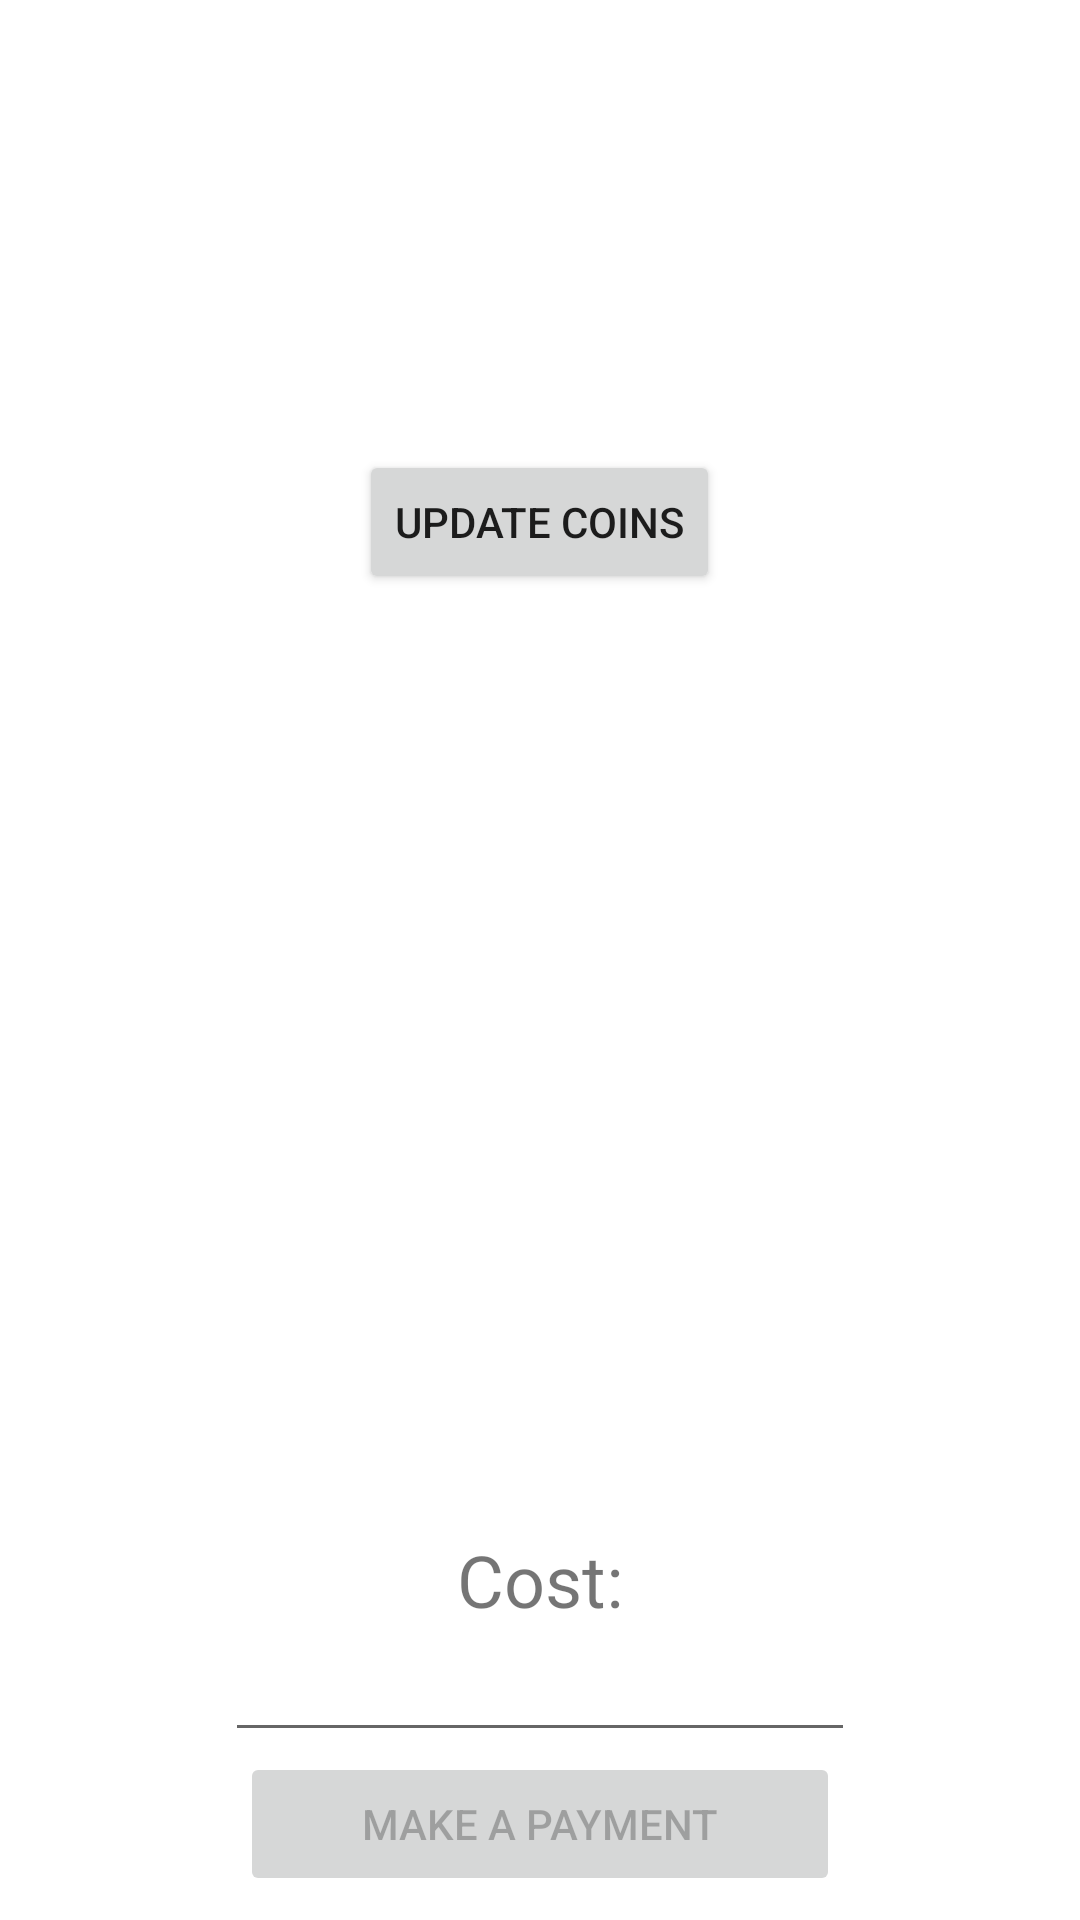

Write the Android layout XML for this screen, with the resource values it uses.
<!-- AndroidManifest.xml: application theme Theme.LazyWallet -->
<!-- res/layout/fragment_wallet.xml -->
<?xml version="1.0" encoding="utf-8"?>
<layout xmlns:android="http://schemas.android.com/apk/res/android"
    xmlns:app="http://schemas.android.com/apk/res-auto"
    xmlns:tools="http://schemas.android.com/tools"
    tools:context=".navigation.WalletFragment">
    <data>
        <variable
            name="walletViewModel"
            type="com.leandroquintans.lazywallet.viewmodels.WalletViewModel" />
    </data>

    <LinearLayout
        android:id="@+id/walletLinear"
        android:layout_width="match_parent"
        android:layout_height="match_parent"
        android:orientation="vertical">

        <LinearLayout
            android:layout_width="match_parent"
            android:layout_height="300dp"
            android:gravity="center_vertical"
            android:orientation="vertical">

            <TextView
                android:id="@+id/walletAmount"
                android:layout_width="match_parent"
                android:layout_height="wrap_content"
                android:gravity="center_horizontal"
                android:text="@{walletViewModel.walletAmountString}"
                android:textSize="36sp" />

            <Button
                android:id="@+id/updateWalletButton"
                android:layout_width="wrap_content"
                android:layout_height="wrap_content"
                android:layout_gravity="center_horizontal"
                android:text="@string/updateWalletButtonText" />

        </LinearLayout>

        <LinearLayout
            android:layout_width="match_parent"
            android:layout_height="match_parent"
            android:gravity="bottom|center"
            android:orientation="vertical">

            <TextView
                android:id="@+id/costText"
                android:layout_width="wrap_content"
                android:layout_height="wrap_content"
                android:text="@string/costLabelText"
                android:textSize="24sp" />

            <EditText
                android:id="@+id/costEditText"
                android:layout_width="wrap_content"
                android:layout_height="wrap_content"
                android:ems="10"
                android:inputType="number|numberDecimal" />

            <Button
                android:id="@+id/paymentButton"
                android:layout_width="200dp"
                android:layout_height="wrap_content"
                android:layout_gravity="center_horizontal"
                android:layout_marginBottom="8dp"
                android:enabled="false"
                android:text="@string/paymentButtonText" />
        </LinearLayout>

    </LinearLayout>
</layout>
<!-- resources referenced by this layout -->
<resources>
  <string name="costLabelText">Cost:</string>
  <string name="paymentButtonText">Make a Payment</string>
  <string name="updateWalletButtonText">Update Coins</string>
  <style name="Theme.LazyWallet" parent="Theme.MaterialComponents.DayNight.DarkActionBar">
          
          <item name="colorPrimary">@color/purple_500</item>
          <item name="colorPrimaryVariant">@color/purple_700</item>
          <item name="colorOnPrimary">@color/white</item>
          
          <item name="colorSecondary">@color/teal_200</item>
          <item name="colorSecondaryVariant">@color/teal_700</item>
          <item name="colorOnSecondary">@color/black</item>
          
          <item name="android:statusBarColor" tools:targetApi="l">?attr/colorPrimaryVariant</item>
          
      </style>
  <!-- not gathered from this repository: default colours our renderer supplied (Android Studio template values) -->
  <color name="purple_500">#FF6200EE</color>
  <color name="purple_700">#FF3700B3</color>
  <color name="teal_200">#FF03DAC5</color>
  <color name="teal_700">#FF018786</color>
  <color name="black">#FF000000</color>
  <color name="white">#FFFFFFFF</color>
</resources>
